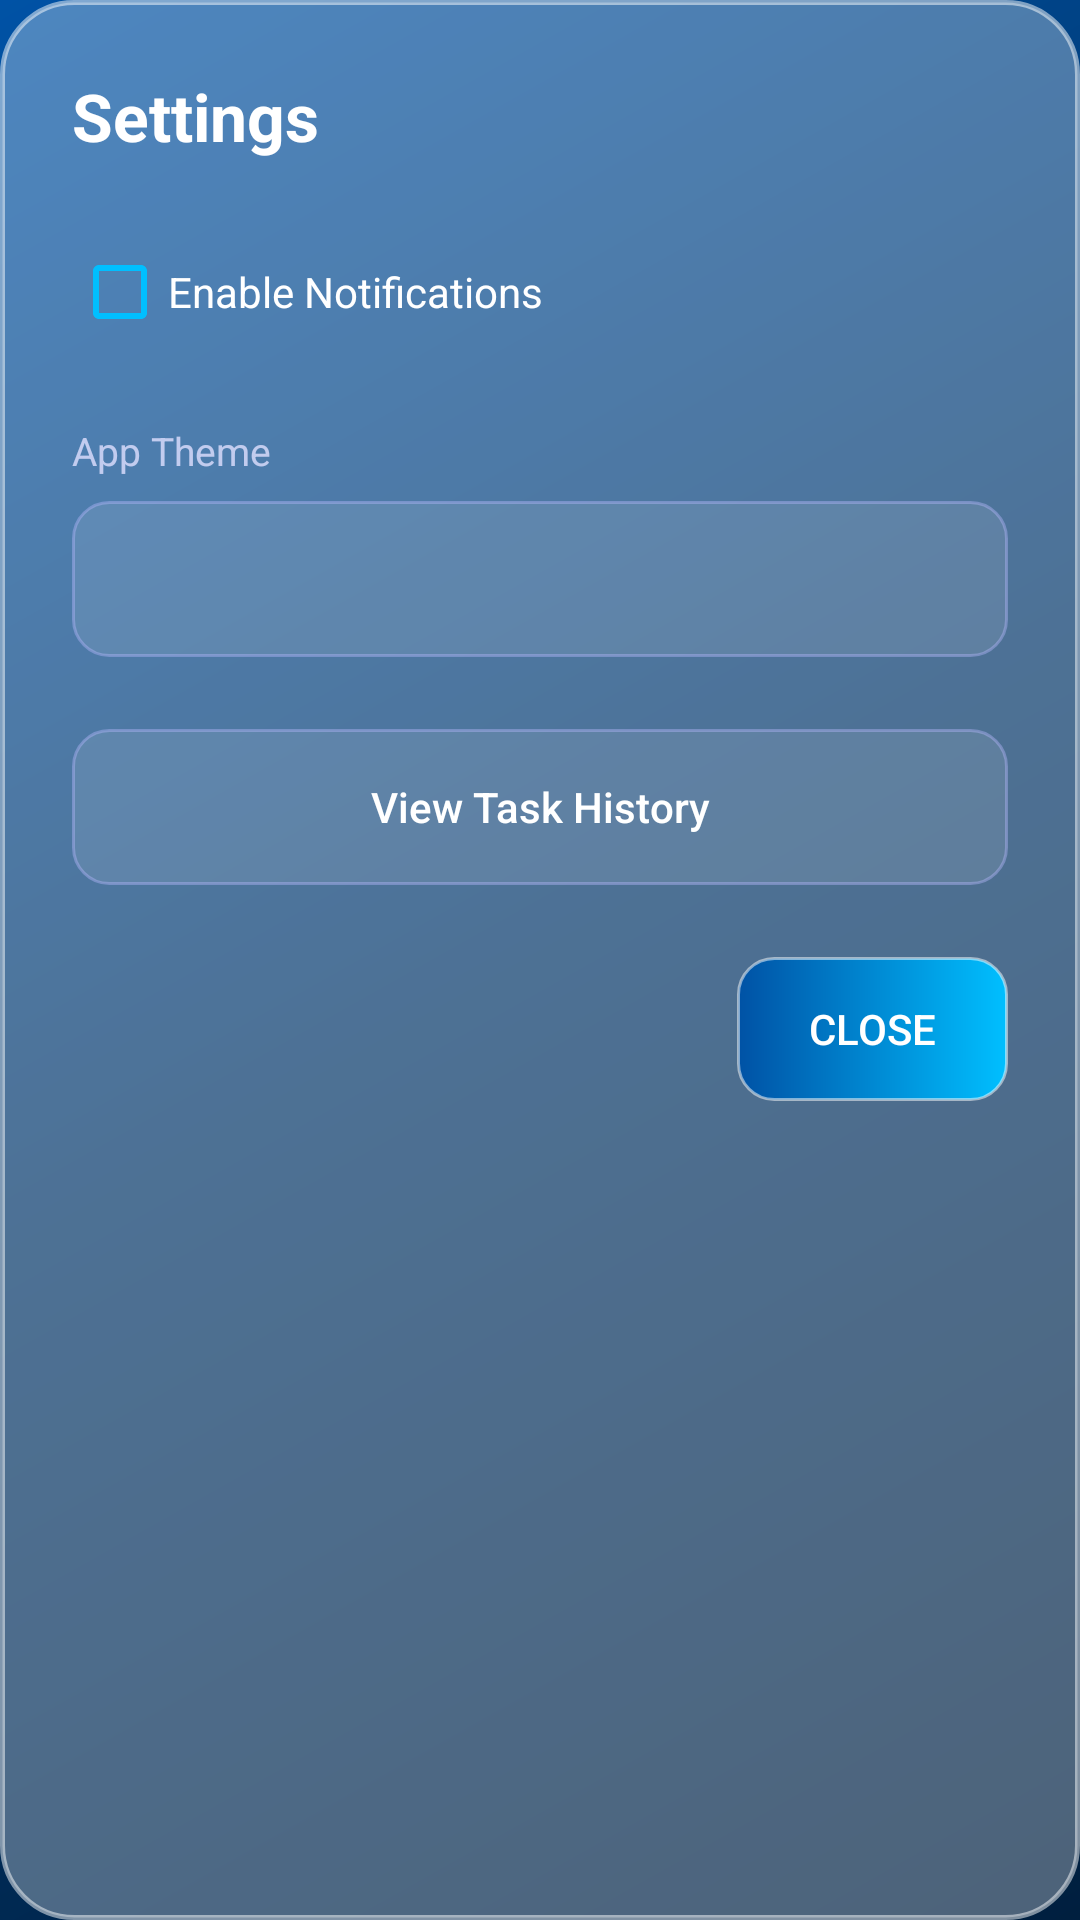

Reconstruct the res/layout file that produces this screen, plus the resources it refers to.
<!-- AndroidManifest.xml: application theme Theme.TaskFlow -->
<!-- res/layout/dialog_settings.xml -->
<?xml version="1.0" encoding="utf-8"?>
<LinearLayout xmlns:android="http://schemas.android.com/apk/res/android"
    android:layout_width="match_parent"
    android:layout_height="wrap_content"
    android:orientation="vertical"
    android:padding="24dp"
    android:background="@drawable/glass_dialog_bg">

    <TextView
        android:layout_width="wrap_content"
        android:layout_height="wrap_content"
        android:text="Settings"
        android:textColor="#FFFFFFFF"
        android:textSize="22sp"
        android:textStyle="bold"
        android:layout_marginBottom="20dp" />

    <CheckBox
        android:id="@+id/cb_notif_enabled"
        android:layout_width="match_parent"
        android:layout_height="wrap_content"
        android:text="Enable Notifications"
        android:textColor="#FFFFFFFF"
        android:buttonTint="#00BFFF"
        android:layout_marginBottom="20dp" />

    <TextView
        android:layout_width="wrap_content"
        android:layout_height="wrap_content"
        android:text="App Theme"
        android:textColor="#CCE0E0FF"
        android:textSize="13sp"
        android:layout_marginBottom="8dp" />

    <Spinner
        android:id="@+id/spinner_theme"
        android:layout_width="match_parent"
        android:layout_height="52dp"
        android:background="@drawable/glass_input_bg"
        android:paddingStart="14dp"
        android:paddingEnd="14dp"
        android:layout_marginBottom="24dp"
        android:popupBackground="#1A1A2E" />

    <Button
        android:id="@+id/btn_view_history"
        android:layout_width="match_parent"
        android:layout_height="52dp"
        android:background="@drawable/glass_input_bg"
        android:text="View Task History"
        android:textColor="#FFFFFFFF"
        android:textAllCaps="false"
        android:layout_marginBottom="24dp" />

    <LinearLayout
        android:layout_width="match_parent"
        android:layout_height="wrap_content"
        android:orientation="horizontal"
        android:gravity="end">

        <Button
            android:id="@+id/btn_close_settings"
            android:layout_width="wrap_content"
            android:layout_height="48dp"
            android:background="@drawable/btn_primary_bg"
            android:text="Close"
            android:textColor="#FFFFFFFF"
            android:paddingStart="24dp"
            android:paddingEnd="24dp"
            android:stateListAnimator="@null" />
    </LinearLayout>

</LinearLayout>
<!-- resources referenced by this layout -->
<resources>
  <!-- drawable btn_primary_bg (drawable) -->
  <?xml version="1.0" encoding="utf-8"?>
  <shape xmlns:android="http://schemas.android.com/apk/res/android"
      android:shape="rectangle">
      <gradient
          android:type="linear"
          android:angle="0"
          android:startColor="#0052A5"
          android:endColor="#00BFFF" />
      <stroke
          android:width="1dp"
          android:color="#80FFFFFF" />
      <corners android:radius="12dp" />
  </shape>
  <!-- drawable glass_dialog_bg (drawable) -->
  <?xml version="1.0" encoding="utf-8"?>
  <shape xmlns:android="http://schemas.android.com/apk/res/android"
      android:shape="rectangle">
      <solid android:color="#4DFFFFFF" />
      <stroke
          android:width="1.5dp"
          android:color="#80FFFFFF" />
      <corners android:radius="24dp" />
  </shape>
  <!-- drawable glass_input_bg (drawable) -->
  <?xml version="1.0" encoding="utf-8"?>
  <shape xmlns:android="http://schemas.android.com/apk/res/android"
      android:shape="rectangle">
      <solid android:color="#1AFFFFFF" />
      <stroke
          android:width="1dp"
          android:color="#66B8B8FF" />
      <corners android:radius="12dp" />
  </shape>
  <style name="Theme.TaskFlow" parent="Theme.MaterialComponents.DayNight.NoActionBar">
          <item name="colorPrimary">@color/accent_purple</item>
          <item name="colorPrimaryVariant">@color/bg_dark_start</item>
          <item name="colorOnPrimary">@android:color/white</item>
          <item name="colorSecondary">@color/accent_pink</item>
          <item name="colorOnSecondary">@android:color/white</item>
  
          
          <item name="android:statusBarColor">@android:color/transparent</item>
          <item name="android:windowTranslucentStatus">true</item>
  
          
          <item name="android:windowBackground">@drawable/bg_gradient</item>
  
          
          <item name="android:textColorPrimary">@color/text_primary</item>
          <item name="android:textColorSecondary">@color/text_secondary</item>
      </style>
  <color name="accent_purple">#0052A5</color>
  <color name="bg_dark_start">#0D0D1A</color>
  <color name="accent_pink">#00BFFF</color>
  <!-- drawable bg_gradient (drawable) -->
  <?xml version="1.0" encoding="utf-8"?>
  <shape xmlns:android="http://schemas.android.com/apk/res/android"
      android:shape="rectangle">
      <gradient
          android:type="linear"
          android:angle="135"
          android:startColor="#001F3F"
          android:centerColor="#003366"
          android:endColor="#0052A5" />
  </shape>
  <color name="text_primary">#FFFFFFFF</color>
  <color name="text_secondary">#B3FFFFFF</color>
</resources>
